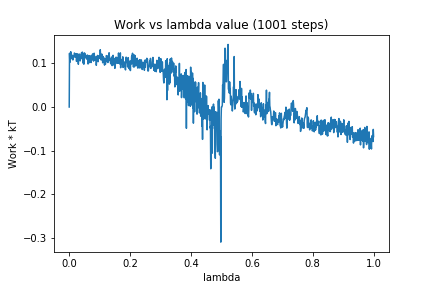

Data behind this chart, as committed beside it:
0, 0.0
1, 0.1232
2, 0.1025
3, 0.1146
4, 0.1143
5, 0.1268
6, 0.1168
7, 0.1213
8, 0.1133
9, 0.1186
10, 0.1098
11, 0.1161
12, 0.1079
13, 0.1179
14, 0.1136
15, 0.1168
16, 0.1177
17, 0.1238
18, 0.1227
19, 0.1188
20, 0.1139
21, 0.12
22, 0.1194
23, 0.1224
24, 0.1047
25, 0.116
26, 0.1162
27, 0.1134
28, 0.122
29, 0.1106
30, 0.09811
31, 0.1097
32, 0.1122
33, 0.1189
34, 0.1213
35, 0.1123
36, 0.1057
37, 0.1122
38, 0.1154
39, 0.1109
40, 0.1239
41, 0.1234
42, 0.115
43, 0.126
44, 0.1167
45, 0.1133
46, 0.1004
47, 0.1192
48, 0.09821
49, 0.1238
50, 0.1122
51, 0.1233
52, 0.116
53, 0.1166
54, 0.1153
55, 0.1151
56, 0.1126
57, 0.1099
58, 0.1169
59, 0.119
60, 0.1158
... 940 more rows
